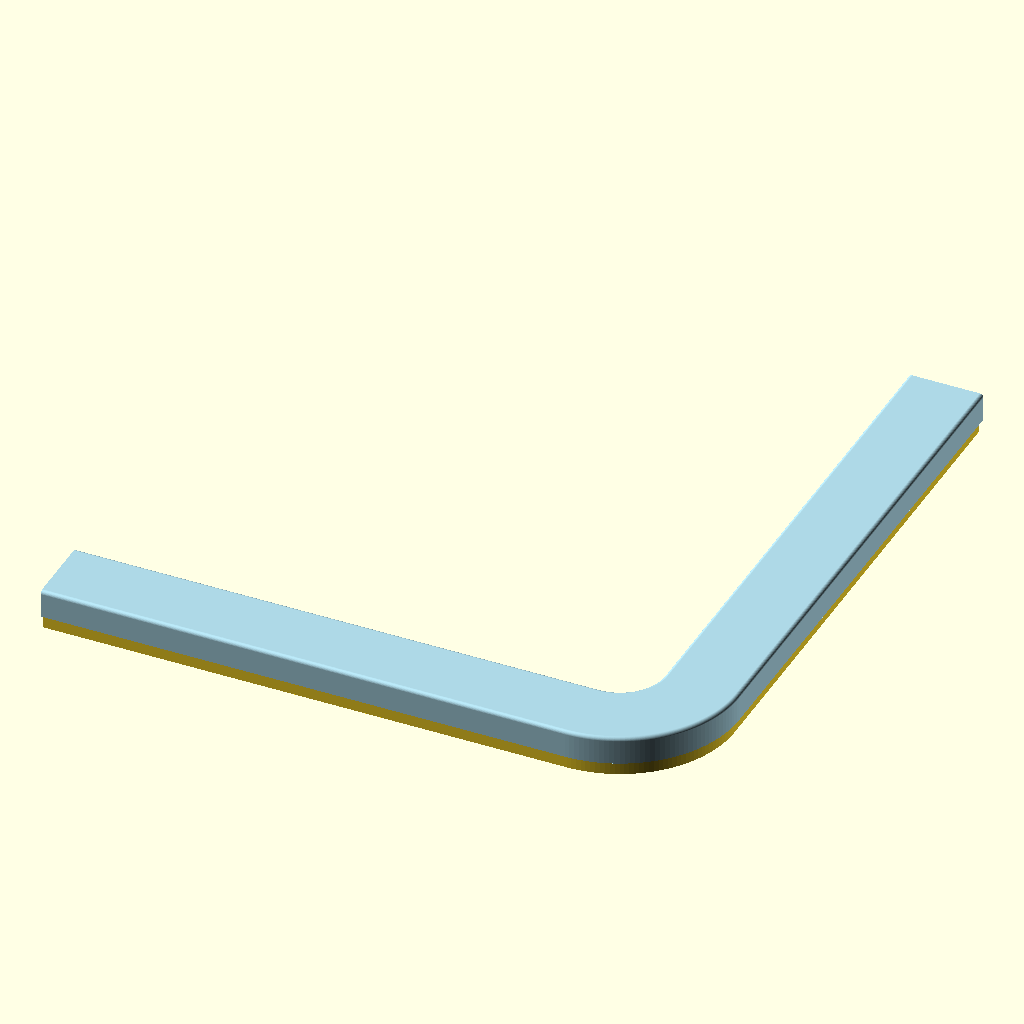
Cell 1: rendered with the file's own defaults.
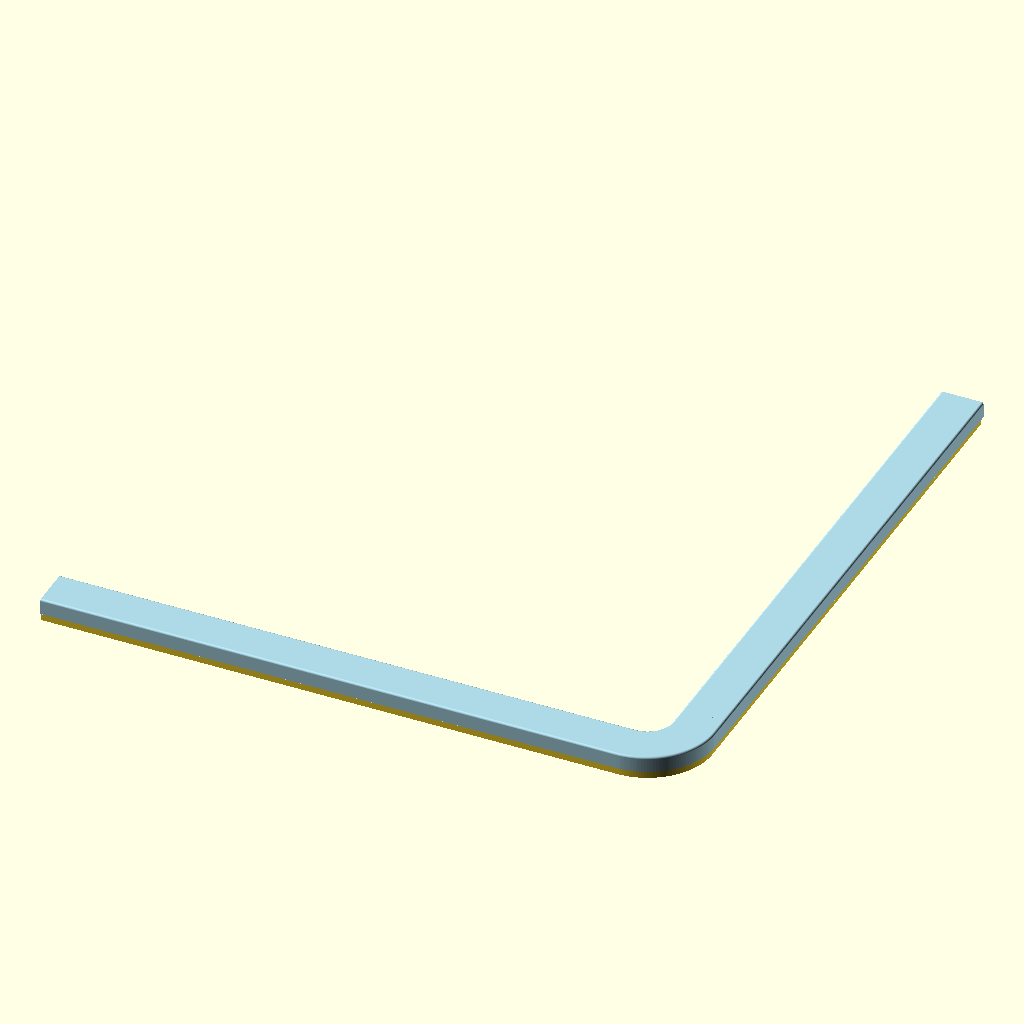
Cell 2: L = 400 (everything else at default).
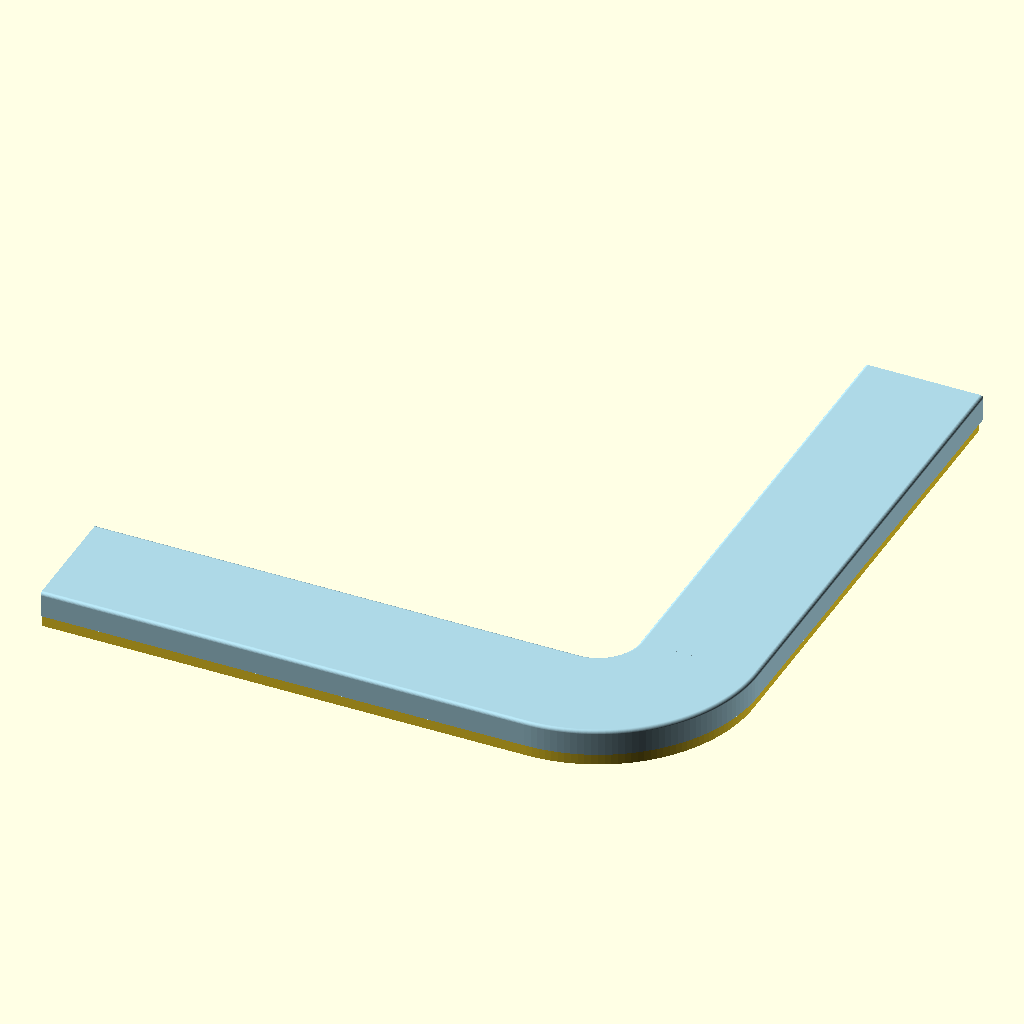
Cell 3: iw = 44 (everything else at default).
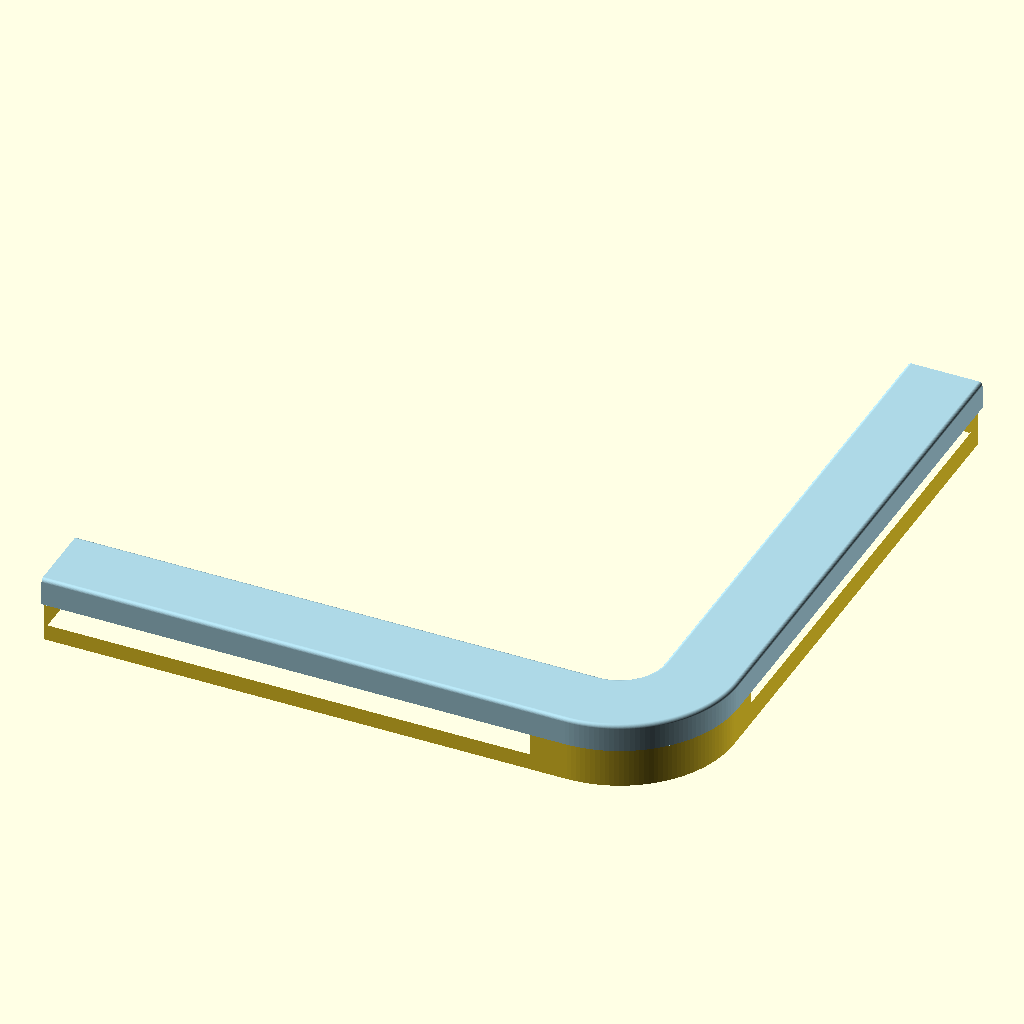
Cell 4: ih = 22 (everything else at default).
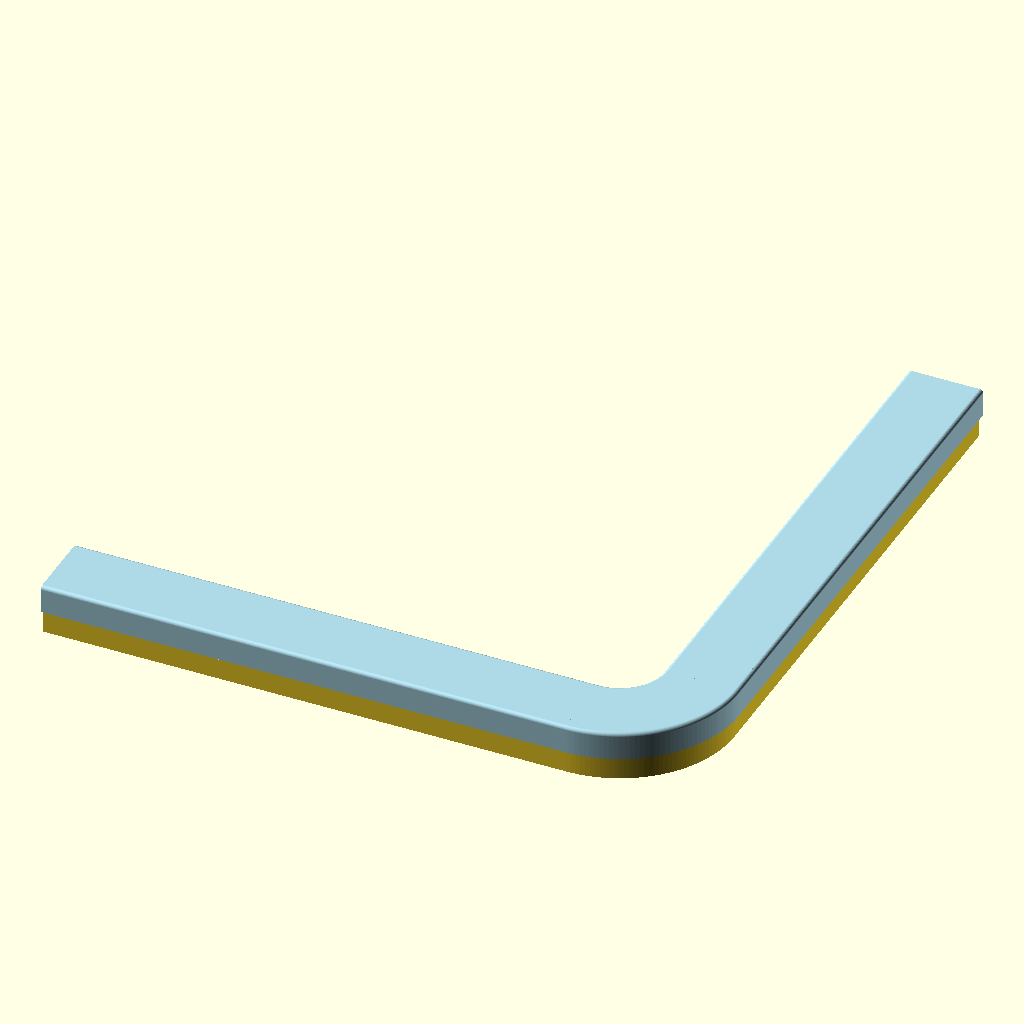
Cell 5: the same model with floor_t = 8.
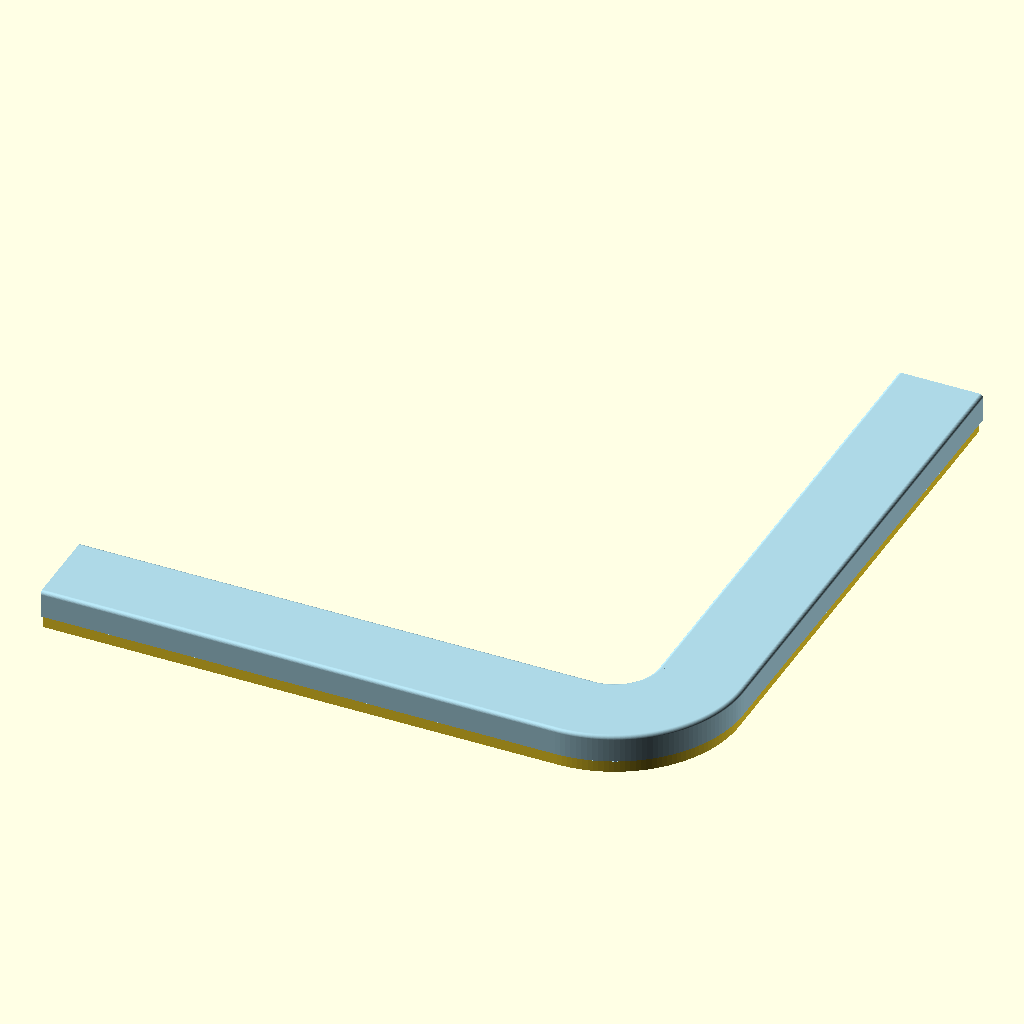
Cell 6: wall = 5 (everything else at default).
All cells are drawn from the same view direction (rotation 55°, 0°, 25°, orthographic, colour scheme Cornfield), but the view is re-fitted for each cell, so position and scale can differ between cells as well as the parameter.
OpenSCAD source file work/cable-channel/cable_channel.scad:
// Wall cable channel set: straight, flat 90 elbow, snap covers. DRAFT 2, unprinted (2026-11-12).
// Holds 1 Cat5 + a thin power lead, plus coax on the section between the wall outlet and the MoCA box.
// Fit, cable capacity, snap retention and strength UNKNOWN until printed.
// Frame: run along X, width Y, Z out from the wall (back on the wall/bed at Z=0).
// part = "channel" | "cover" | "elbow" | "elbow_cover" | "demo"  (pieces are in print orientation)

part="demo";
L=200;          // straight segment length
iw=22;          // inside width: coax 6.9 + Cat5 ~5.5 + lead ~6 side by side, with room (cable sizes UNKNOWN)
ih=11;          // inside height, floor top to cover underside
floor_t=4;      // back: deep enough for the tie recesses
wall=2.5;
fil=1.5;        // inside fillets: stress relief at the wall roots
W=iw+2*wall; H=floor_t+ih;

// snap cover: the cover legs flex, not the base walls. Leg 9 long x 1.6, 0.5 hook -> about 1.5% strain (estimate).
leg_t=1.6; leg_gap=0.2; leg_len=9; web_t=2.5; hook=0.5;
gz=H-leg_len;   // groove / hook bottom
// tie points: ties <= 4.8 wide (Brian 2026-11-12). Strap goes down one slot, under a bridge in the back, up the other.
tie_w=5.5; tie_slot=2.6; tie_recess=2.2; tie_x=[40,L/2,L-40];
// wall screws (into the wall, not the print): #6 / 3.5 mm countersunk. Screw type to confirm.
wall_hole=3.8; wall_head=7.5; mount_x=[15,L-15];
// elbow
R=20;           // inside radius of the turn (cable bend room)
S=15;           // square straight stubs at each end so pieces butt flush
$fn=64;

module base2d(){
 difference(){
  offset(r=-fil)offset(delta=fil)difference(){square([W,H]);translate([wall,floor_t])square([iw,ih+5]);}
  // detent groove on each outer face (trapezoid, 0.6 deep)
  for(m=[0,1])translate([m*W,0])mirror([m,0])polygon([[-0.01,gz-0.1],[0.6,gz+0.5],[0.6,gz+0.9],[-0.01,gz+1.7]]);
  // small chamfer on outer top edges so the cover seats
  for(m=[0,1])translate([m*W,0])mirror([m,0])polygon([[-0.01,H+0.01],[-0.01,H-0.5],[0.5,H+0.01]]);
 }
}
module cover2d(){
 ow=leg_gap+leg_t;
 difference(){
  hull(){
   translate([-ow,gz])square([W+2*ow,0.1]);
   for(y=[-ow+1.5,W+ow-1.5])translate([y,H+web_t-1.5])circle(r=1.5);
  }
  translate([-leg_gap,gz-1])square([W+2*leg_gap,H-gz+1]);
 }
 // hooks: lead-in below, 45 back face above so it can be pried off without snapping
 for(m=[0,1])translate([m*W,0])mirror([m,0])polygon([[-leg_gap-0.01,gz],[hook,gz+0.6],[hook,gz+0.9],[-leg_gap-0.01,gz+0.9+hook+leg_gap]]);
 // seat fillet matching the base chamfer
 for(m=[0,1])translate([m*W,0])mirror([m,0])polygon([[-leg_gap,H+0.01],[-leg_gap,H-0.4],[0.3,H+0.01]]);
}

module tie_cuts(x){
 for(y=[wall,W-wall-tie_slot])translate([x-tie_w/2,y,-1])cube([tie_w,tie_slot,floor_t+2]);
 translate([x-tie_w/2,wall,-1])cube([tie_w,iw,tie_recess+1]);
}
module mount_cut(){
 translate([0,0,-1])cylinder(d=wall_hole,h=floor_t+2);
 translate([0,0,floor_t-(wall_head-wall_hole)/2])cylinder(d1=wall_hole,d2=wall_head,h=(wall_head-wall_hole)/2+0.01);
 translate([0,0,floor_t])cylinder(d=wall_head,h=2);
}

module channel(){
 difference(){
  rotate([90,0,90])linear_extrude(height=L)base2d();
  for(x=tie_x)tie_cuts(x);
  for(x=mount_x)translate([x,W/2,0])mount_cut();
 }
}
module cover(){rotate([90,0,90])linear_extrude(height=L)cover2d();}

// elbow, native frame: enters along +Y at x=R..R+W (y=-S), turns about the origin, leaves along -X (x=-S)
module bend(prof){
 rotate_extrude(angle=90,$fn=160)translate([R,0])children(0);
 translate([R,0,0])rotate([90,0,0])linear_extrude(S)children(0);
 rotate([0,0,90])mirror([0,1,0])translate([R,0,0])rotate([90,0,0])linear_extrude(S)children(0);
}
module elbow(){
 c=R+W/2;
 difference(){
  bend()base2d();
  rotate([0,0,45])translate([c,0,0])mount_cut();
 }
}
module elbow_cover(){bend()cover2d();}

// demo: horizontal run, elbow turning up the wall, first vertical segment, covers on
module place_elbow(){translate([L+S,R+W,0])rotate([0,0,-90])children();}
module place_up(){translate([L+S+R+W,R+W+S,0])rotate([0,0,90])children();}

if(part=="channel")channel();
if(part=="cover")translate([0,W,H+web_t])rotate([180,0,0])cover();
if(part=="elbow")elbow();
if(part=="elbow_cover")translate([0,0,H+web_t])rotate([180,0,0])elbow_cover();
if(part=="demo"){
 channel(); place_elbow()elbow(); place_up()channel();
 color("lightblue"){cover(); place_elbow()elbow_cover(); place_up()cover();}
}
Customizer parameters (derived from the source; name, type, default, range or options):
part: string, default "demo"
L: number, default 200
iw: number, default 22
ih: number, default 11
floor_t: number, default 4
wall: number, default 2.5
fil: number, default 1.5
R: number, default 20
S: number, default 15
